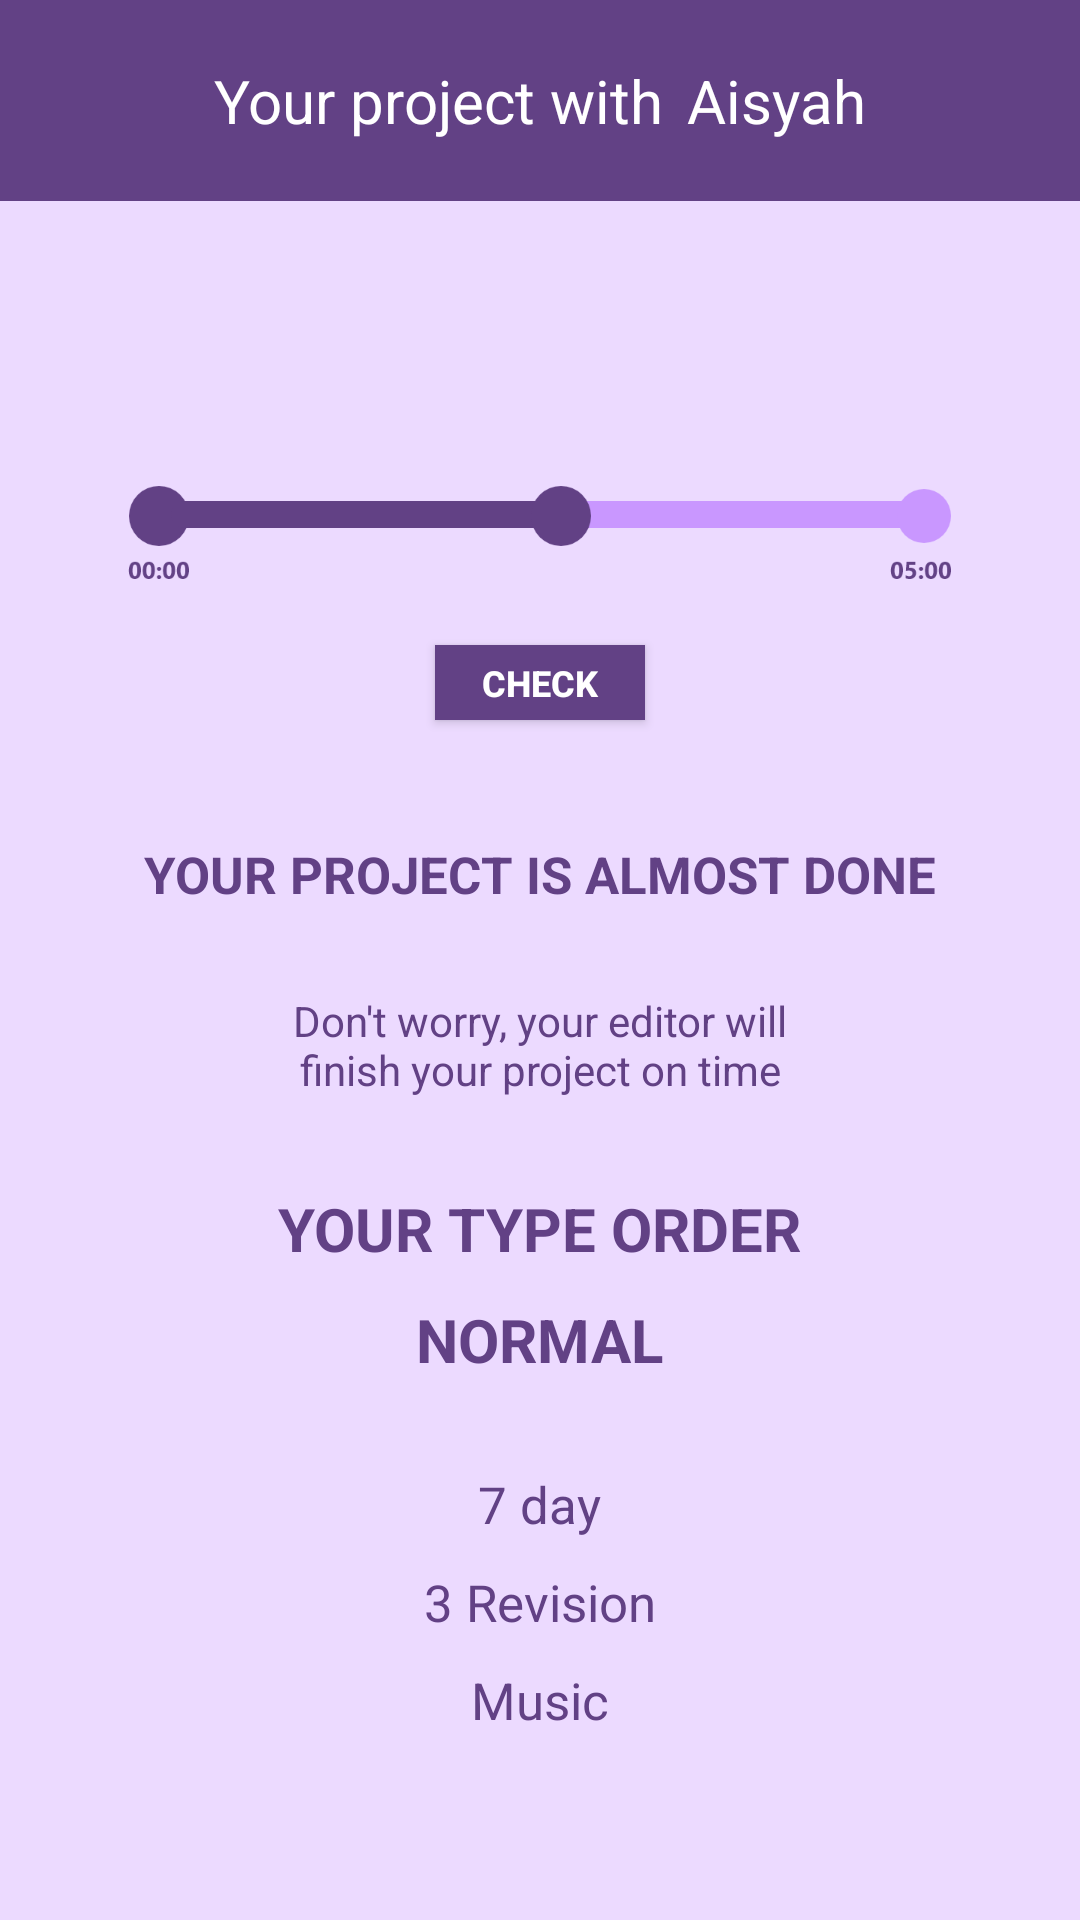

Layout XML and referenced resources for this Android screen:
<!-- AndroidManifest.xml: application theme AppTheme -->
<!-- res/layout/activity_progress2.xml -->
<?xml version="1.0" encoding="utf-8"?>
<LinearLayout xmlns:android="http://schemas.android.com/apk/res/android"
    xmlns:app="http://schemas.android.com/apk/res-auto"
    xmlns:tools="http://schemas.android.com/tools"
    android:orientation="vertical"
    android:background="@color/colorPrimary"
    android:layout_width="match_parent"
    android:layout_height="match_parent"
    tools:context=".Progress2">

    
    <LinearLayout

        android:orientation="horizontal"
        android:padding="20dp"
        android:background="@color/colorSecond"
        android:layout_width="match_parent"
        android:layout_height="wrap_content">

        
        <LinearLayout
            android:gravity="center"
            android:layout_width="match_parent"
            android:layout_height="match_parent">

            <TextView
                android:textSize="20dp"
                android:layout_gravity="center"
                android:textColor="#fff"
                android:text="Your project with"
                android:layout_width="wrap_content"
                android:layout_height="wrap_content"/>

            <TextView
                android:layout_marginLeft="8dp"
                android:id="@+id/ProgessMenuName"
                android:textSize="20dp"
                android:layout_gravity="center"
                android:textColor="#fff"
                android:text="Aisyah"
                android:layout_width="wrap_content"
                android:layout_height="wrap_content"/>

        </LinearLayout>

    </LinearLayout>
    

    <LinearLayout
        android:layout_marginTop="50dp"
        android:gravity="center"
        android:orientation="vertical"
        android:layout_width="match_parent"
        android:layout_height="wrap_content">

        <ImageView
            android:layout_marginTop="50dp"
            android:src="@drawable/progressbar"
            android:layout_width="match_parent"
            android:layout_height="wrap_content"/>

        <Button
            android:id="@+id/checktorev"
            android:textSize="12dp"
            android:textStyle="bold"
            android:textColor="#fff"
            android:text="CHECK"
            android:layout_marginTop="20dp"
            android:background="@color/colorSecond"
            android:layout_width="70dp"
            android:layout_height="25dp"/>

        <TextView
            android:textColor="@color/colorSecond"
            android:textSize="17dp"
            android:textStyle="bold"
            android:layout_marginTop="40dp"
            android:text="YOUR PROJECT IS ALMOST DONE"
            android:layout_width="wrap_content"
            android:layout_height="wrap_content"/>

        <TextView
            android:textColor="@color/colorSecond"
            android:layout_marginTop="28dp"
            android:textAlignment="center"
            android:text="Don't worry, your editor will finish your project on time"
            android:layout_width="200dp"
            android:layout_height="wrap_content"
            android:gravity="center_horizontal" />

        <TextView
            android:textColor="@color/colorSecond"
            android:layout_marginTop="30dp"
            android:textStyle="bold"
            android:textSize="20dp"
            android:text="YOUR TYPE ORDER"
            android:layout_width="wrap_content"
            android:layout_height="wrap_content"/>

        <TextView
            android:textColor="@color/colorSecond"
            android:layout_marginTop="10dp"
            android:textStyle="bold"
            android:textSize="20dp"
            android:text="NORMAL"
            android:layout_width="wrap_content"
            android:layout_height="wrap_content"/>

        <TextView
            android:textColor="@color/colorSecond"
            android:layout_marginTop="30dp"
            android:textSize="17dp"
            android:text="7 day"
            android:layout_width="wrap_content"
            android:layout_height="wrap_content"/>

        <TextView
            android:textColor="@color/colorSecond"
            android:layout_marginTop="10dp"
            android:textSize="17dp"
            android:text="3 Revision"
            android:layout_width="wrap_content"
            android:layout_height="wrap_content"/>

        <TextView
            android:textColor="@color/colorSecond"
            android:layout_marginTop="10dp"
            android:textSize="17dp"
            android:text="Music"
            android:layout_width="wrap_content"
            android:layout_height="wrap_content"/>

        <TextView
            android:textColor="@color/colorSecond"
            android:layout_marginTop="50dp"
            android:textStyle="bold"
            android:textSize="20dp"
            android:text="DEADLINE"
            android:layout_width="wrap_content"
            android:layout_height="wrap_content"/>

        <TextView
            android:textColor="@color/colorSecond"
            android:layout_marginTop="10dp"
            android:textSize="17dp"
            android:text="4 day left"
            android:layout_width="wrap_content"
            android:layout_height="wrap_content"/>



    </LinearLayout>

</LinearLayout>
<!-- resources referenced by this layout -->
<resources>
  <color name="colorPrimary">#ECDAFF</color>
  <color name="colorSecond">#624185</color>
  <!-- drawable progressbar: png bitmap (drawable-xxxhdpi, 8880 bytes) -->
  <style name="AppTheme" parent="Theme.AppCompat.Light.NoActionBar">
          
          <item name="colorPrimary">@color/colorPrimary</item>
          <item name="colorPrimaryDark">@color/colorSecond</item>
          <item name="colorAccent">@color/colorAccent</item>
  
          <item name="colorControlNormal">#fff</item>
          <item name="colorControlActivated">#fff</item>
          <item name="colorControlHighlight">#fff</item>
  
      </style>
  <color name="colorAccent">#fff</color>
</resources>
